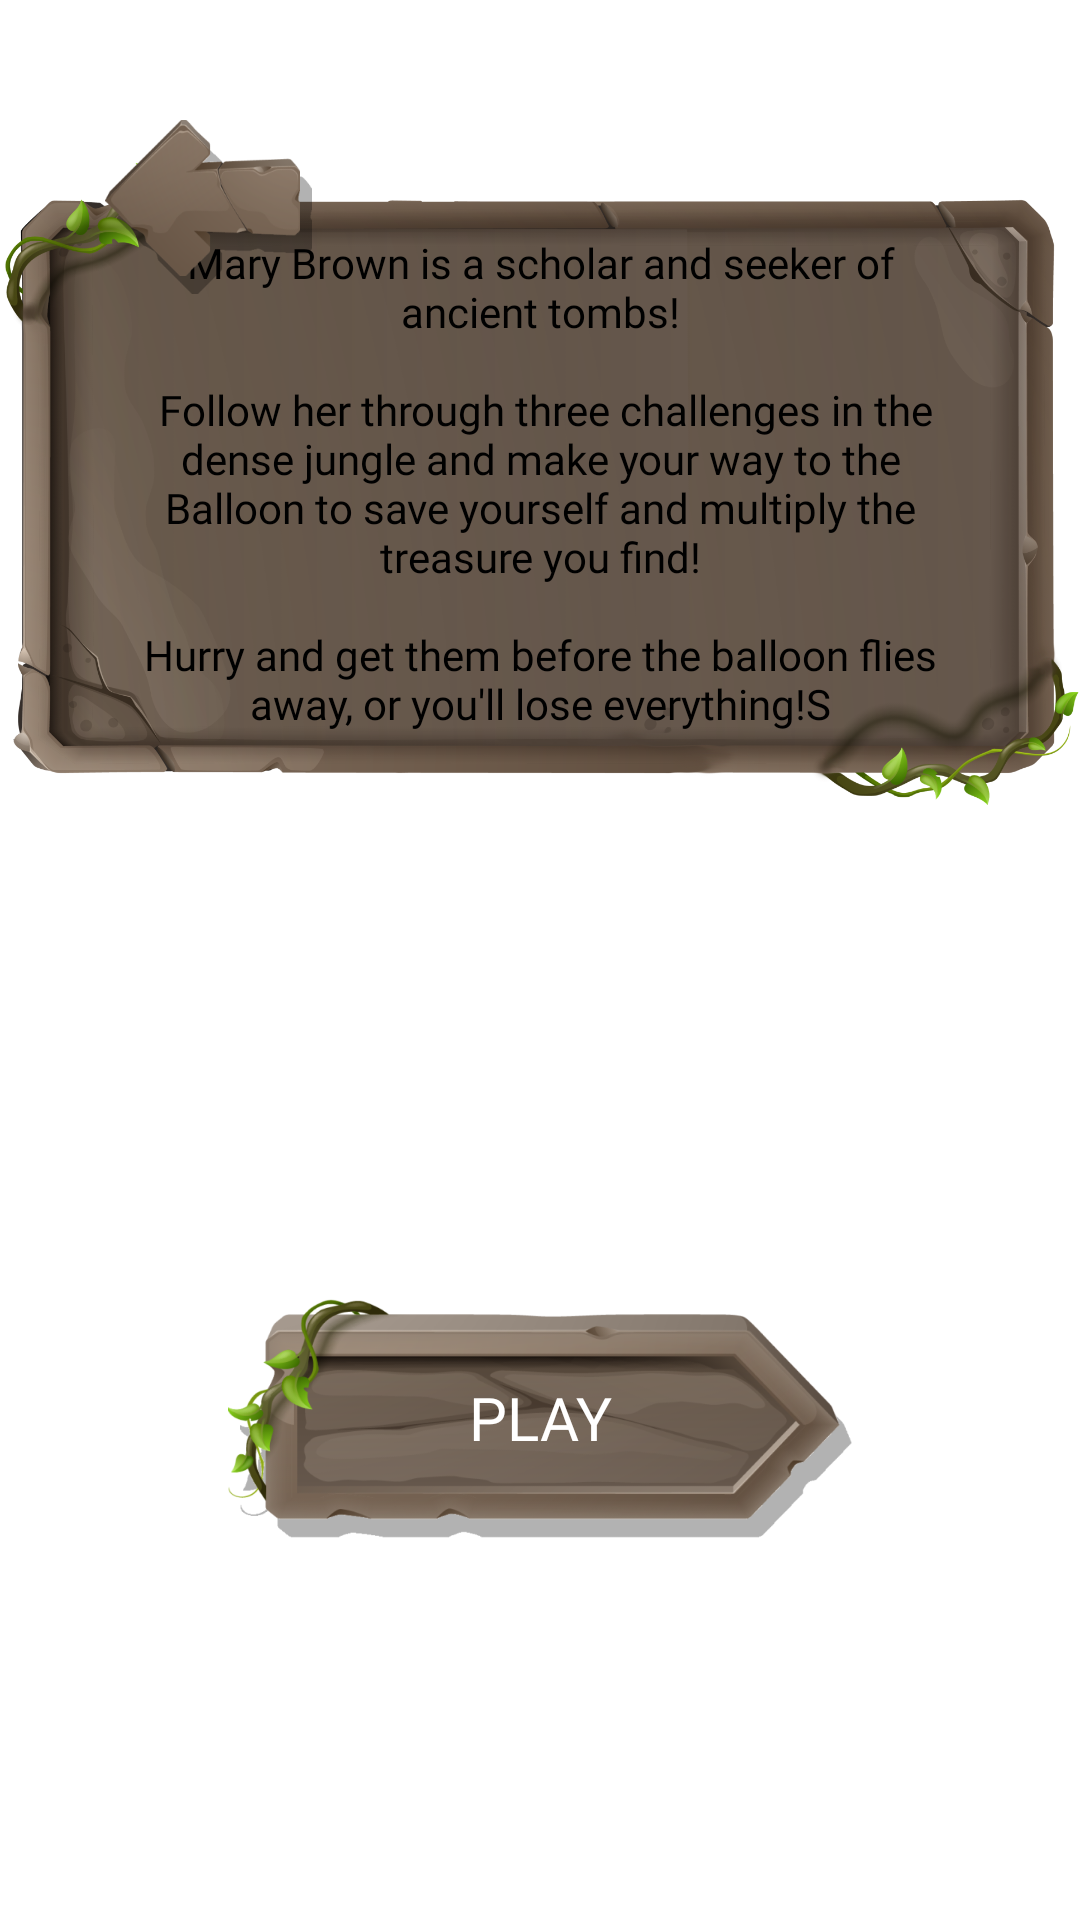

The Android layout XML behind this screen, and the referenced resources:
<!-- AndroidManifest.xml: application theme Theme.Jungle -->
<!-- res/layout/fragment_rules.xml -->
<?xml version="1.0" encoding="utf-8"?>
<androidx.constraintlayout.widget.ConstraintLayout xmlns:android="http://schemas.android.com/apk/res/android"
    xmlns:app="http://schemas.android.com/apk/res-auto"
    xmlns:tools="http://schemas.android.com/tools"
    android:layout_width="match_parent"
    android:layout_height="match_parent"
    android:background="@drawable/background_main_menu"
    tools:context=".ui.rules.RulesFragment" >

    <ImageView
        android:id="@+id/imageView2"
        android:layout_width="wrap_content"
        android:layout_height="wrap_content"
        android:layout_marginTop="17dp"
        android:src="@drawable/background_text_rules"
        app:layout_constraintEnd_toEndOf="parent"
        app:layout_constraintStart_toStartOf="parent"
        app:layout_constraintTop_toTopOf="parent" />

    <TextView
        android:id="@+id/textView7"
        android:layout_width="0dp"
        android:layout_height="wrap_content"
        android:layout_marginStart="40dp"
        android:layout_marginEnd="40dp"
        android:fontFamily="@font/dscoptic"
        android:gravity="center"
        android:text="@string/rules"
        android:textColor="@color/black"
        android:textSize="14sp"
        app:layout_constraintBottom_toBottomOf="@+id/imageView2"
        app:layout_constraintEnd_toEndOf="@+id/imageView2"
        app:layout_constraintHorizontal_bias="0.498"
        app:layout_constraintStart_toStartOf="@+id/imageView2"
        app:layout_constraintTop_toTopOf="@+id/imageView2" />

    <ImageView
        android:id="@+id/btnPlayRules"
        android:layout_width="wrap_content"
        android:layout_height="wrap_content"
        android:src="@drawable/background_button_2"
        app:layout_constraintBottom_toBottomOf="parent"
        app:layout_constraintEnd_toEndOf="@+id/imageView2"
        app:layout_constraintStart_toStartOf="@+id/imageView2"
        app:layout_constraintTop_toBottomOf="@+id/imageView2" />

    <TextView
        android:id="@+id/textView8"
        android:layout_width="wrap_content"
        android:layout_height="wrap_content"
        android:fontFamily="@font/dscoptic"
        android:text="@string/play"
        android:textColor="@color/white"
        android:textSize="20sp"
        android:translationZ="1dp"
        app:layout_constraintBottom_toBottomOf="@+id/btnPlayRules"
        app:layout_constraintEnd_toEndOf="@+id/btnPlayRules"
        app:layout_constraintStart_toStartOf="@+id/btnPlayRules"
        app:layout_constraintTop_toTopOf="@+id/btnPlayRules" />

    <ImageView
        android:id="@+id/btnBackToMenu"
        android:layout_width="wrap_content"
        android:layout_height="wrap_content"
        android:layout_marginStart="35dp"
        android:layout_marginTop="40dp"
        android:src="@drawable/icon_back"
        app:layout_constraintStart_toStartOf="parent"
        app:layout_constraintTop_toTopOf="parent" />
</androidx.constraintlayout.widget.ConstraintLayout>
<!-- resources referenced by this layout -->
<resources>
  <!-- drawable background_button_2: png bitmap (drawable-xxxhdpi, 102327 bytes) -->
  <!-- drawable background_text_rules: png bitmap (drawable-xxxhdpi, 337722 bytes) -->
  <!-- drawable icon_back: png bitmap (drawable-xxxhdpi, 25649 bytes) -->
  <string name="play">PLAY</string>
  <string name="rules">Mary Brown is a scholar and seeker of ancient tombs!\n\n Follow her through three challenges in the dense jungle and make your way to the Balloon to save yourself and multiply the treasure you find!\n\nHurry and get them before the balloon flies away, or you\'ll lose everything!S</string>
  <style name="Theme.Jungle" parent="Theme.MaterialComponents.DayNight.NoActionBar">
          <item name="android:windowFullscreen">true</item>
          
          <item name="colorPrimary">@color/purple</item>
          <item name="colorPrimaryVariant">@color/purple</item>
          <item name="colorOnPrimary">@color/white</item>
          
          <item name="colorSecondary">@color/purple</item>
          <item name="colorSecondaryVariant">@color/purple</item>
          <item name="colorOnSecondary">@color/black</item>
          
          <item name="android:statusBarColor">?attr/colorPrimaryVariant</item>
          
      </style>
  <!-- not gathered from this repository: default colours our renderer supplied (Android Studio template values) -->
  <color name="black">#FF000000</color>
  <color name="white">#FFFFFFFF</color>
</resources>
